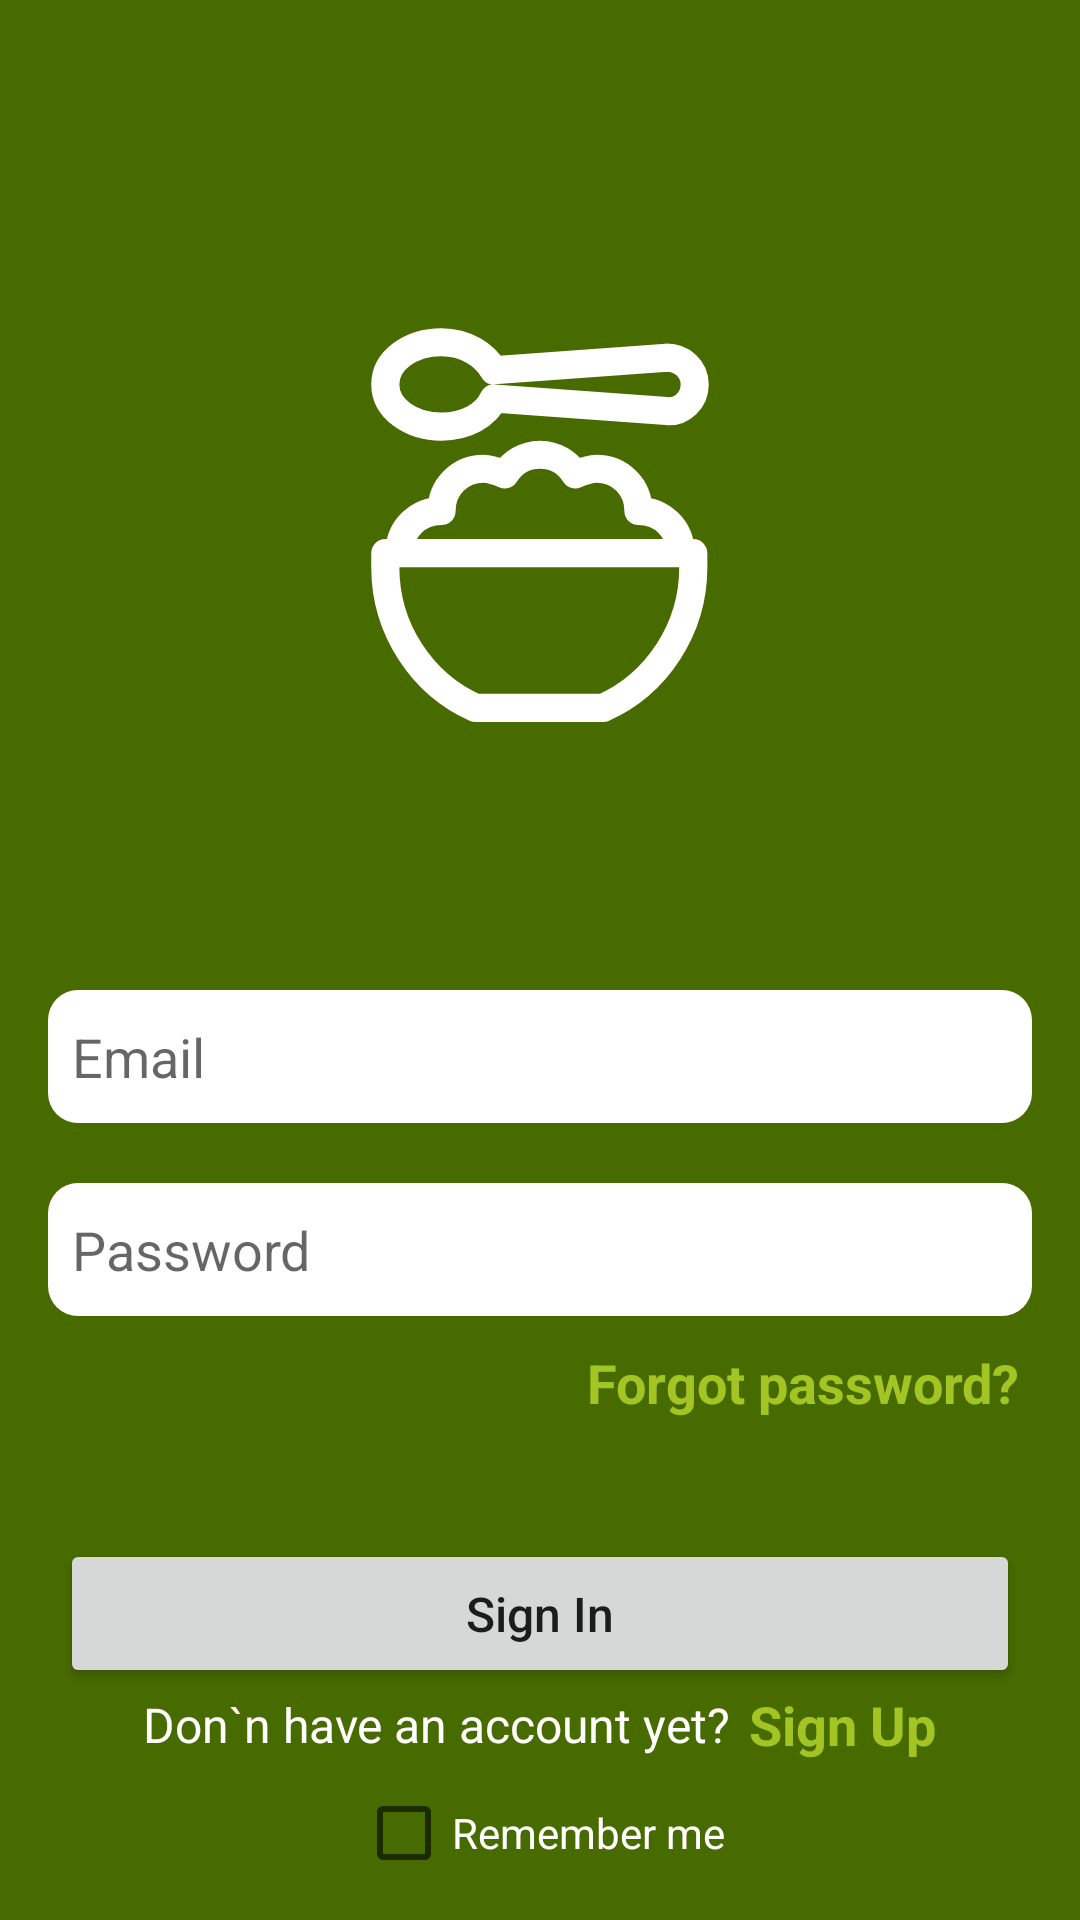

Produce the Android XML layout that renders to this screen, including the resource entries it uses.
<!-- AndroidManifest.xml: application theme Theme.PocketNutri -->
<!-- res/layout/fragment_sign_in.xml -->
<?xml version="1.0" encoding="utf-8"?>
<androidx.constraintlayout.widget.ConstraintLayout xmlns:android="http://schemas.android.com/apk/res/android"
    xmlns:app="http://schemas.android.com/apk/res-auto"
    xmlns:tools="http://schemas.android.com/tools"
    android:layout_width="match_parent"
    android:layout_height="match_parent"
    android:background="@color/primaryLight"
    tools:context=".ui.fragments.sign_in.SignIn"
    tools:ignore="contentDescription, labelFor">

    <ScrollView
        android:layout_width="match_parent"
        android:layout_height="match_parent"
        app:layout_constraintBottom_toBottomOf="parent"
        app:layout_constraintEnd_toEndOf="parent"
        app:layout_constraintStart_toStartOf="parent"
        app:layout_constraintTop_toTopOf="parent">

        <androidx.constraintlayout.widget.ConstraintLayout
            android:layout_width="match_parent"
            android:layout_height="wrap_content">

            <ImageView
                android:id="@+id/signUpLogo"
                android:layout_width="wrap_content"
                android:layout_height="wrap_content"
                android:layout_marginTop="100dp"
                android:src="@drawable/ic_main_logo"
                app:layout_constraintEnd_toEndOf="parent"
                app:layout_constraintStart_toStartOf="parent"
                app:layout_constraintTop_toTopOf="parent" />

            <EditText
                android:id="@+id/signInEmailEditText"
                style="@style/email_edit_text"
                android:layout_width="match_parent"
                android:layout_height="wrap_content"
                android:autofillHints="emailAddress"
                app:layout_constraintStart_toStartOf="parent"
                app:layout_constraintTop_toBottomOf="@id/signUpLogo" />

            <EditText
                android:id="@+id/signInPasswordEditText"
                style="@style/password_text_edit"
                android:layout_width="match_parent"
                android:layout_height="wrap_content"
                android:autofillHints="password"
                app:layout_constraintStart_toStartOf="parent"
                app:layout_constraintTop_toBottomOf="@+id/signInEmailEditText" />

            <TextView
                android:id="@+id/signInToForgotPasswordButton"
                android:layout_width="wrap_content"
                android:layout_height="wrap_content"
                android:layout_marginTop="@dimen/margin_10"
                android:layout_marginEnd="@dimen/margin_20"
                android:text="@string/sign_in_to_forgot_password_button"
                android:textColor="@color/secondaryGreen"
                android:textSize="@dimen/text_size_18"
                android:textStyle="bold"
                app:layout_constraintEnd_toEndOf="parent"
                app:layout_constraintTop_toBottomOf="@+id/signInPasswordEditText" />

            <Button
                android:id="@+id/signInButton"
                style="@style/confirm_button"
                android:layout_width="match_parent"
                android:layout_height="wrap_content"
                android:text="@string/sign_in_button"
                app:layout_constraintTop_toBottomOf="@+id/signInToForgotPasswordButton" />

            <LinearLayout
                android:id="@+id/toSignUpContainer"
                android:layout_width="match_parent"
                android:layout_height="wrap_content"
                android:gravity="center"
                android:orientation="horizontal"
                app:layout_constraintEnd_toEndOf="parent"
                app:layout_constraintStart_toStartOf="parent"
                app:layout_constraintTop_toBottomOf="@+id/signInButton">

                <TextView
                    android:id="@+id/toSignUpContainerText"
                    android:layout_width="wrap_content"
                    android:layout_height="wrap_content"
                    android:text="@string/to_sign_up_container_text"
                    android:textColor="@color/white"
                    android:textSize="@dimen/text_size_16" />

                <TextView
                    android:id="@+id/toSignUpContainerButton"
                    android:layout_width="wrap_content"
                    android:layout_height="wrap_content"
                    android:layout_marginStart="@dimen/margin_6"
                    android:text="@string/to_sign_up_container_button"
                    android:textColor="@color/secondaryGreen"
                    android:textSize="@dimen/text_size_18"
                    android:textStyle="bold" />
            </LinearLayout>

            <CheckBox
                android:id="@+id/signInCheckBox"
                android:layout_width="wrap_content"
                android:layout_height="wrap_content"
                android:text="@string/sign_up_sign_in_check_box"
                android:textColor="@color/white"
                app:layout_constraintEnd_toEndOf="parent"
                app:layout_constraintStart_toStartOf="parent"
                app:layout_constraintTop_toBottomOf="@+id/toSignUpContainer" />

        </androidx.constraintlayout.widget.ConstraintLayout>
    </ScrollView>

</androidx.constraintlayout.widget.ConstraintLayout>
<!-- resources referenced by this layout -->
<resources>
  <color name="primaryLight">#486B00</color>
  <color name="secondaryGreen">#A2C523</color>
  <color name="white">#FFFFFF</color>
  <dimen name="margin_10">10dp</dimen>
  <dimen name="margin_20">20dp</dimen>
  <dimen name="margin_6">6dp</dimen>
  <dimen name="text_size_16">16sp</dimen>
  <dimen name="text_size_18">18sp</dimen>
  <string name="sign_in_button">Sign In</string>
  <string name="sign_in_to_forgot_password_button">Forgot password?</string>
  <string name="sign_up_sign_in_check_box">Remember me</string>
  <string name="to_sign_up_container_button">Sign Up</string>
  <string name="to_sign_up_container_text">Don`n have an account yet?</string>
  <style name="confirm_button">
          <item name="android:layout_marginTop">@dimen/margin_40</item>
          <item name="android:layout_marginStart">@dimen/margin_20</item>
          <item name="android:layout_marginEnd">@dimen/margin_20</item>
          <item name="android:paddingTop">@dimen/margin_14</item>
          <item name="android:paddingBottom">@dimen/margin_14</item>
          <item name="android:textAllCaps">false</item>
          <item name="android:textSize">@dimen/text_size_16</item>
      </style>
  <style name="email_edit_text" parent="sign_up_sign_in_screens_edit_text">
          <item name="android:layout_marginTop">@dimen/margin_80</item>
          <item name="android:hint">@string/email_edit_text_hint</item>
          <item name="android:inputType">textEmailAddress</item>
          <item name="android:paddingTop">@dimen/margin_10</item>
          <item name="android:paddingBottom">@dimen/margin_10</item>
      </style>
  <style name="password_text_edit" parent="sign_up_sign_in_screens_edit_text">
          <item name="android:layout_marginTop">@dimen/margin_20</item>
          <item name="android:hint">@string/password_edit_text_hint</item>
          <item name="android:inputType">textPassword</item>
          <item name="android:paddingTop">@dimen/margin_10</item>
          <item name="android:paddingBottom">@dimen/margin_10</item>
      </style>
  <style name="Theme.PocketNutri" parent="Theme.MaterialComponents.DayNight.NoActionBar">
          
          <item name="colorPrimary">@color/primaryDark</item>
          <item name="colorPrimaryVariant">@color/primaryLight</item>
          <item name="colorOnPrimary">@color/white</item>
          
          <item name="colorSecondary">@color/secondaryGreen</item>
          <item name="colorSecondaryVariant">@color/secondaryBrown</item>
          <item name="colorOnSecondary">@color/black</item>
          
          <item name="android:statusBarColor">?attr/colorPrimaryVariant</item>
          
      </style>
  <dimen name="margin_40">40dp</dimen>
  <dimen name="margin_14">14dp</dimen>
  <style name="sign_up_sign_in_screens_edit_text">
          <item name="android:layout_marginStart">@dimen/margin_16</item>
          <item name="android:layout_marginTop">@dimen/margin_10</item>
          <item name="android:layout_marginEnd">@dimen/margin_16</item>
          <item name="android:background">@drawable/edit_text_border</item>
      </style>
  <dimen name="margin_80">80dp</dimen>
  <string name="email_edit_text_hint">Email</string>
  <string name="password_edit_text_hint">Password</string>
  <color name="primaryDark">#2E4600</color>
  <color name="secondaryBrown">#7D4427</color>
  <color name="black">#000000</color>
  <dimen name="margin_16">16dp</dimen>
  <!-- drawable edit_text_border (drawable) -->
  <?xml version="1.0" encoding="utf-8"?>
  <shape xmlns:android="http://schemas.android.com/apk/res/android">
      <solid
          android:color="@color/white"
          android:paddingLeft="@dimen/margin_10"
          android:paddingTop="@dimen/margin_10"/>
      <corners
          android:radius="10dp"/>
      <padding
          android:left="8dp"
          android:top="8dp"
          android:right="8dp"
          android:bottom="8dp" />
  </shape>
</resources>
